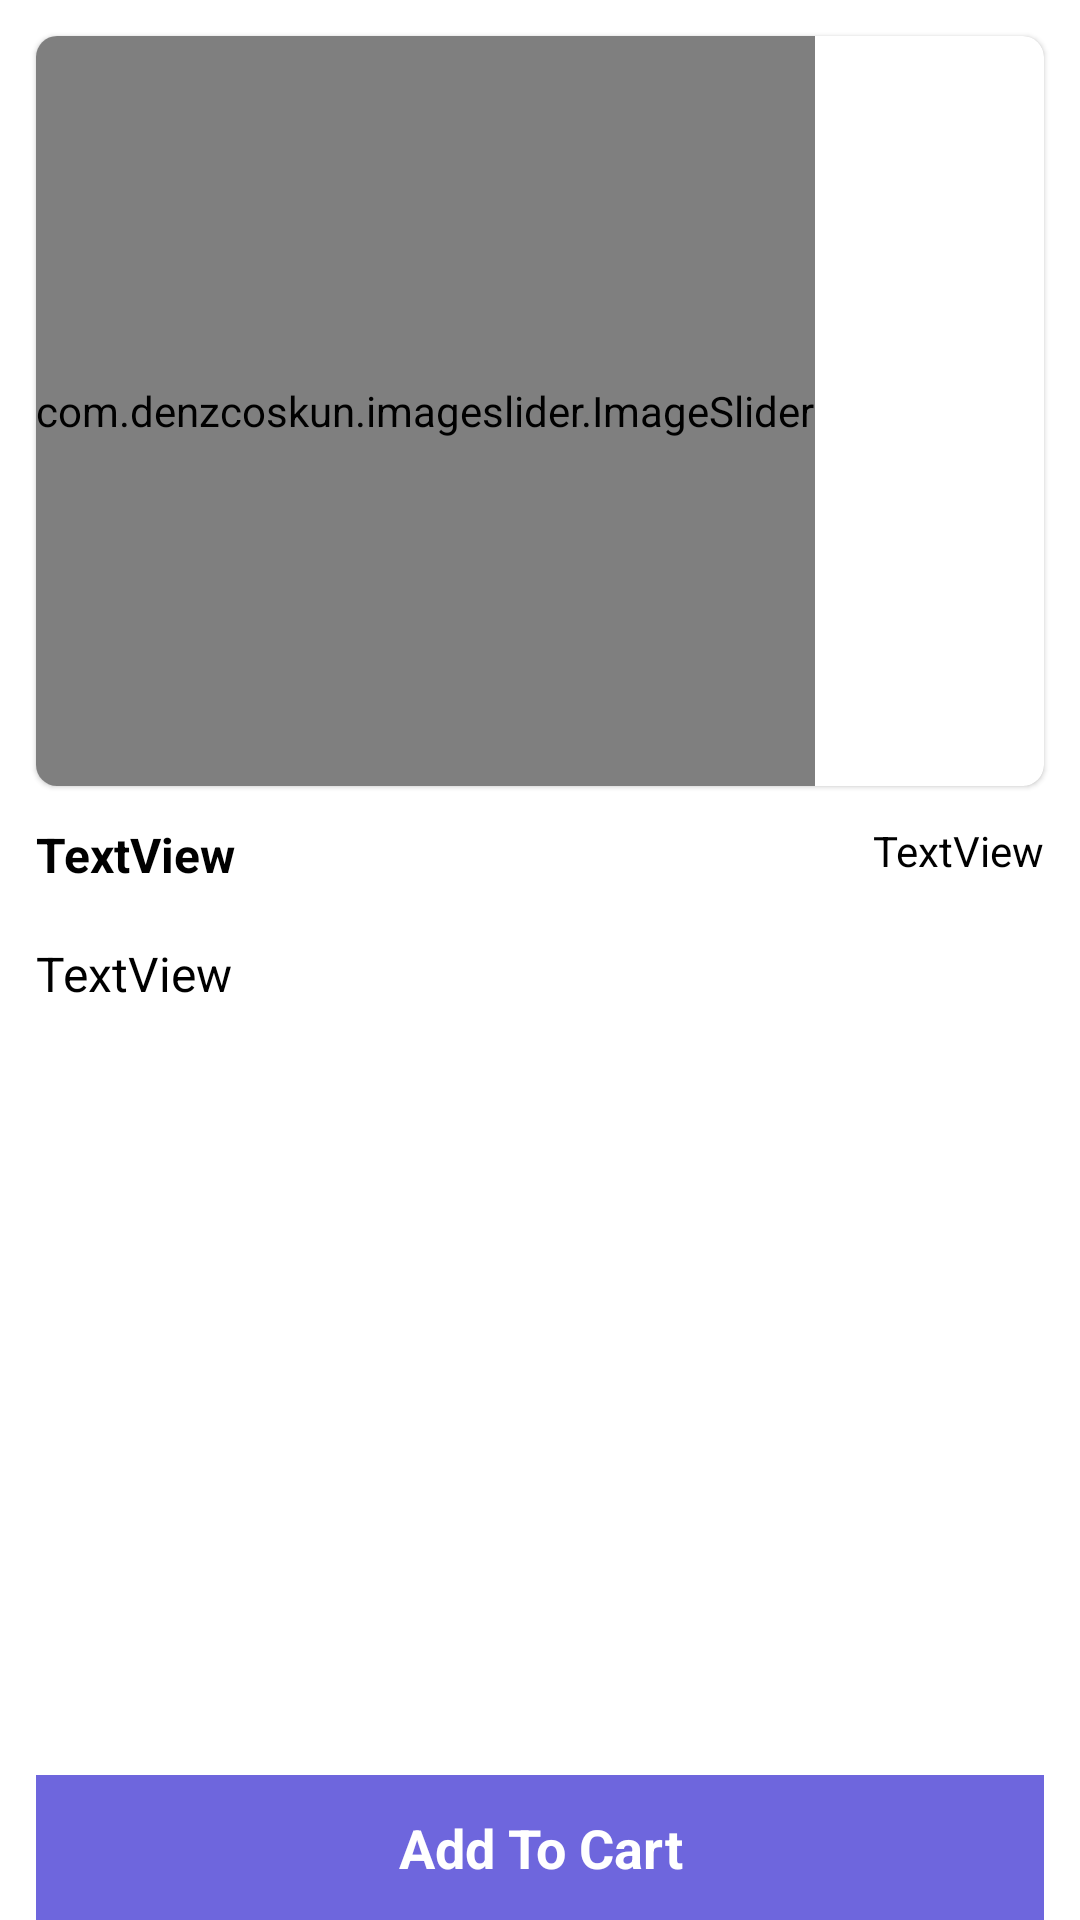

Android layout source for this screen:
<!-- AndroidManifest.xml: application theme Theme.Pkart -->
<!-- res/layout/activity_product_detail.xml -->
<?xml version="1.0" encoding="utf-8"?>
<androidx.constraintlayout.widget.ConstraintLayout xmlns:android="http://schemas.android.com/apk/res/android"
    xmlns:app="http://schemas.android.com/apk/res-auto"
    xmlns:tools="http://schemas.android.com/tools"
    android:layout_width="match_parent"
    android:layout_height="match_parent"
    tools:context=".ProductDetailActivity">


   <com.google.android.material.card.MaterialCardView
       android:id="@+id/materialCardView"
       android:layout_width="match_parent"
       android:layout_height="250dp"
       android:layout_margin="12dp"
       app:cardCornerRadius="7dp"
       app:layout_constraintEnd_toEndOf="parent"
       app:layout_constraintStart_toStartOf="parent"
       app:layout_constraintTop_toTopOf="parent">

      <com.denzcoskun.imageslider.ImageSlider
          android:id="@+id/image_slider"
          android:layout_width="wrap_content"
          android:layout_height="match_parent"
          app:iss_auto_cycle="true"
          app:iss_delay="0"
          app:iss_period="1000" />

   </com.google.android.material.card.MaterialCardView>


   <TextView
       android:id="@+id/textView7"
       android:layout_width="0dp"
       android:layout_height="wrap_content"
       android:layout_marginStart="12dp"
       android:layout_marginTop="12dp"
       android:layout_marginEnd="12dp"
       android:text="TextView"
       android:textColor="@color/black"
       android:textSize="16sp"
       android:textStyle="bold"
       app:layout_constraintEnd_toStartOf="@id/textView8"
       app:layout_constraintStart_toStartOf="parent"
       app:layout_constraintTop_toBottomOf="@id/materialCardView" />

   <TextView
       android:id="@+id/textView8"
       android:layout_width="wrap_content"
       android:layout_height="wrap_content"
       android:layout_marginTop="12dp"
       android:layout_marginEnd="12dp"
       android:text="TextView"
       android:textColor="@color/black"
       android:textSize="14sp"
       app:layout_constraintEnd_toEndOf="parent"
       app:layout_constraintTop_toBottomOf="@id/materialCardView" />


   <TextView
       android:id="@+id/textView9"
       android:layout_width="0dp"
       android:layout_height="0dp"
       android:layout_marginHorizontal="12dp"
       android:layout_marginTop="18dp"
       android:text="TextView"
       android:textColor="@color/black"
       android:textSize="16sp"
       app:layout_constraintBottom_toTopOf="@id/textView10"
       app:layout_constraintEnd_toEndOf="parent"
       app:layout_constraintStart_toStartOf="parent"
       app:layout_constraintTop_toBottomOf="@id/textView7" />

   <TextView
       android:id="@+id/textView10"
       android:layout_width="0dp"
       android:layout_height="wrap_content"
       android:layout_marginStart="12dp"
       android:layout_marginEnd="12dp"
       android:background="@color/colorPrimary"
       android:gravity="center"
       android:padding="12dp"
       android:text="Add To Cart"
       android:textColor="@color/white"
       android:textSize="18sp"
       android:textStyle="bold"
       app:layout_constraintBottom_toBottomOf="parent"
       app:layout_constraintEnd_toEndOf="parent"
       app:layout_constraintStart_toStartOf="parent" />

</androidx.constraintlayout.widget.ConstraintLayout>
<!-- resources referenced by this layout -->
<resources>
  <color name="black">#FF000000</color>
  <color name="colorPrimary">#6E66DD</color>
  <color name="white">#FFFFFFFF</color>
  <style name="Theme.Pkart" parent="Theme.MaterialComponents.DayNight.DarkActionBar">
          
          <item name="colorPrimary">@color/colorPrimary</item>
          <item name="colorPrimaryVariant">@color/colorSecondary</item>
          <item name="colorOnPrimary">@color/white</item>
          
          <item name="colorSecondary">@color/teal_200</item>
          <item name="colorSecondaryVariant">@color/teal_700</item>
          <item name="colorOnSecondary">@color/black</item>
          
          <item name="android:statusBarColor">?attr/colorPrimaryVariant</item>
          
      </style>
  <color name="colorSecondary">#4C478F</color>
  <color name="teal_200">#FF03DAC5</color>
  <color name="teal_700">#FF018786</color>
</resources>
